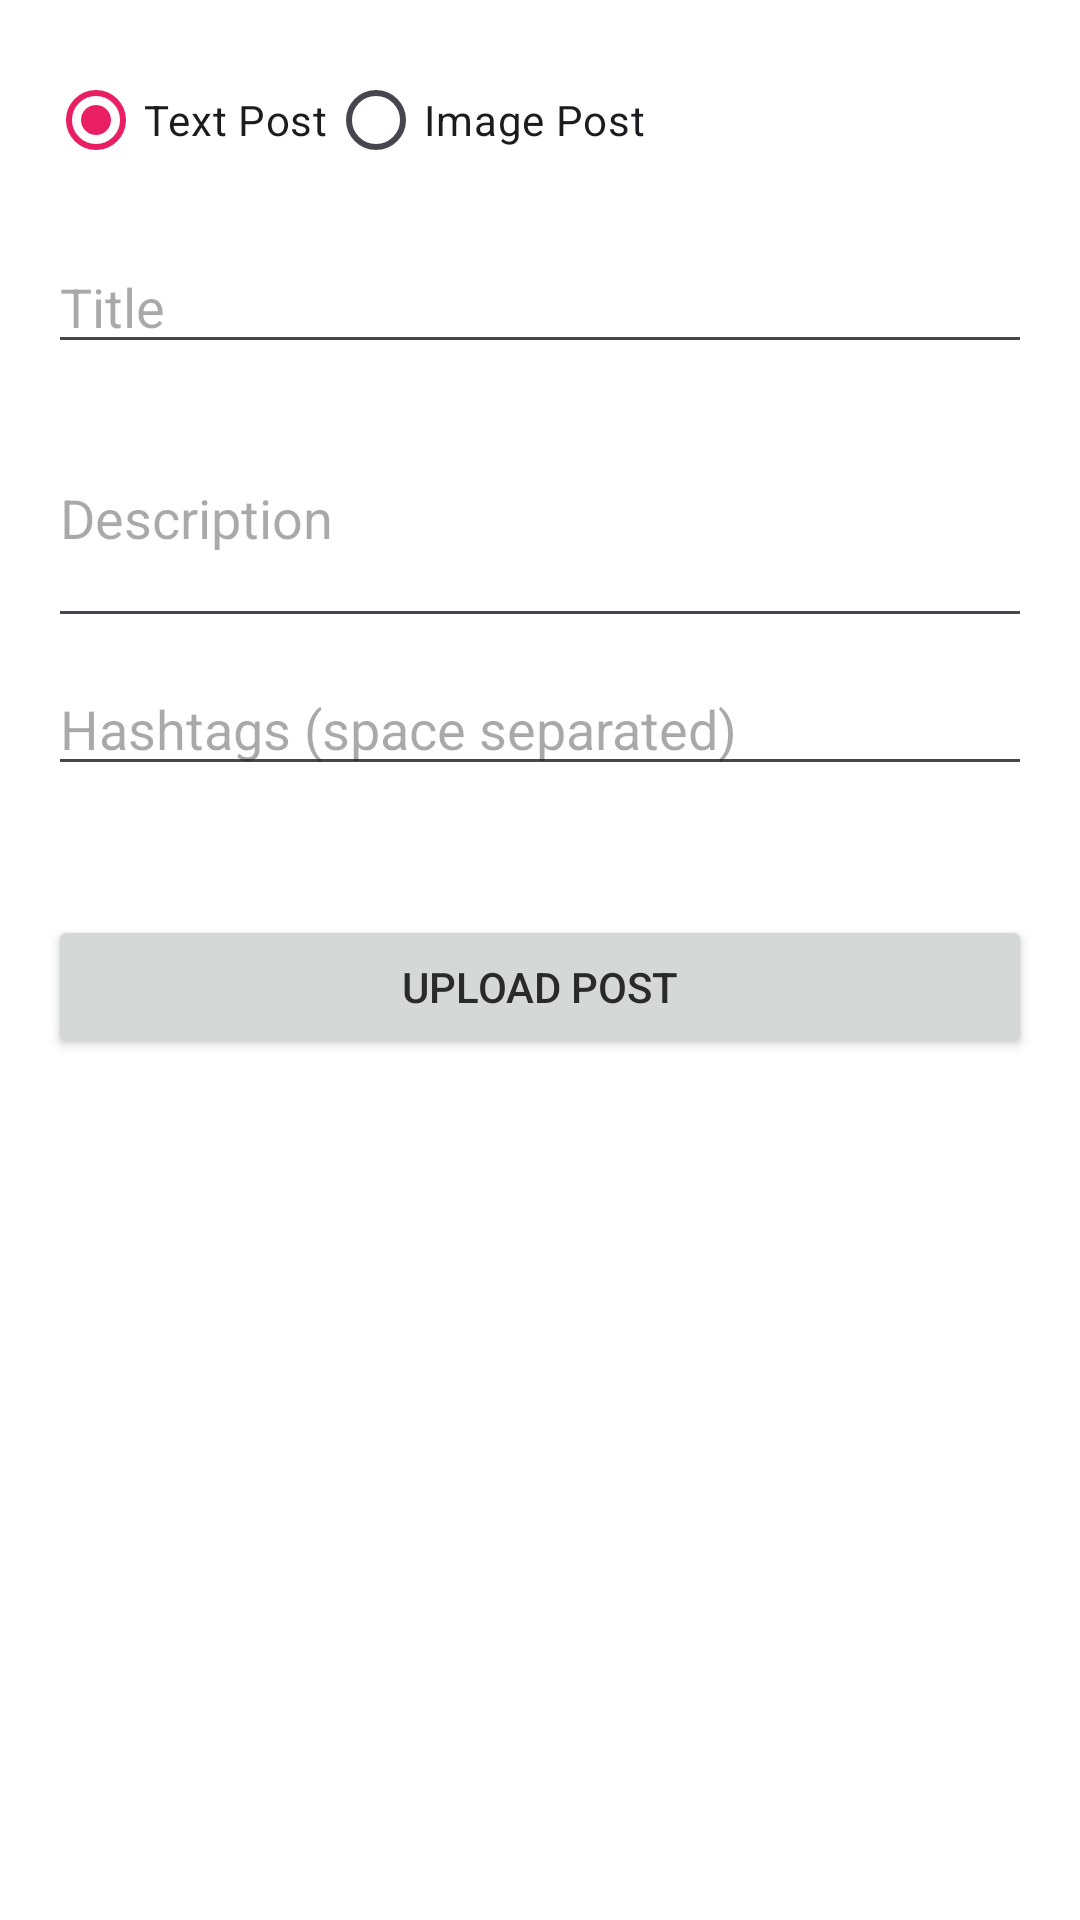

Write the Android layout XML for this screen, with the resource values it uses.
<!-- AndroidManifest.xml: application theme Theme.AndroidExample -->
<!-- res/layout/fragment_upload.xml -->
<?xml version="1.0" encoding="utf-8"?>
<LinearLayout xmlns:android="http://schemas.android.com/apk/res/android"
    android:layout_width="match_parent"
    android:layout_height="match_parent"
    android:orientation="vertical"
    android:padding="16dp">

    
    <RadioGroup
        android:id="@+id/radioGroup"
        android:layout_width="match_parent"
        android:layout_height="wrap_content"
        android:orientation="horizontal">

        <RadioButton
            android:id="@+id/radioText"
            android:layout_width="wrap_content"
            android:layout_height="wrap_content"
            android:text="Text Post"
            android:checked="true" />

        <RadioButton
            android:id="@+id/radioImage"
            android:layout_width="wrap_content"
            android:layout_height="wrap_content"
            android:text="Image Post" />

    </RadioGroup>

    
    <EditText
        android:id="@+id/titleEditText"
        android:layout_width="match_parent"
        android:layout_height="wrap_content"
        android:hint="Title"
        android:layout_marginTop="16dp" />

    
    <EditText
        android:id="@+id/descriptionEditText"
        android:layout_width="match_parent"
        android:layout_height="wrap_content"
        android:hint="Description"
        android:layout_marginTop="8dp"
        android:minLines="3" />

    
    <EditText
        android:id="@+id/hashtagsEditText"
        android:layout_width="match_parent"
        android:layout_height="wrap_content"
        android:hint="Hashtags (space separated)"
        android:layout_marginTop="8dp" />

    
    <Button
        android:id="@+id/imageSelectButton"
        android:layout_width="wrap_content"
        android:layout_height="wrap_content"
        android:text="Select Image"
        android:layout_marginTop="8dp"
        android:visibility="gone" />

    <TextView
        android:id="@+id/selectedImageName"
        android:layout_width="match_parent"
        android:layout_height="wrap_content"
        android:layout_marginTop="8dp" />

    
    <Button
        android:id="@+id/uploadButton"
        android:layout_width="match_parent"
        android:layout_height="wrap_content"
        android:text="Upload Post"
        android:layout_marginTop="16dp" />

</LinearLayout>
<!-- resources referenced by this layout -->
<resources>
  <style name="Theme.AndroidExample" parent="Base.Theme.AndroidExample" />
  <style name="Base.Theme.AndroidExample" parent="Theme.Material3.DayNight.NoActionBar">
          
          
          <item name="colorPrimary">@color/my_light_primary</item>
          <item name="colorSecondary">@color/my_light_secondary</item>
          <item name="android:colorBackground">@color/my_background</item>
          <item name="android:textColorPrimary">@color/my_on_background</item>
      </style>
  <color name="my_light_primary">#E91E63</color>
  <color name="my_light_secondary">#075AFC</color>
  <color name="my_background">#FFFFFF</color>
  <color name="my_on_background">#2A2A2A</color>
</resources>
